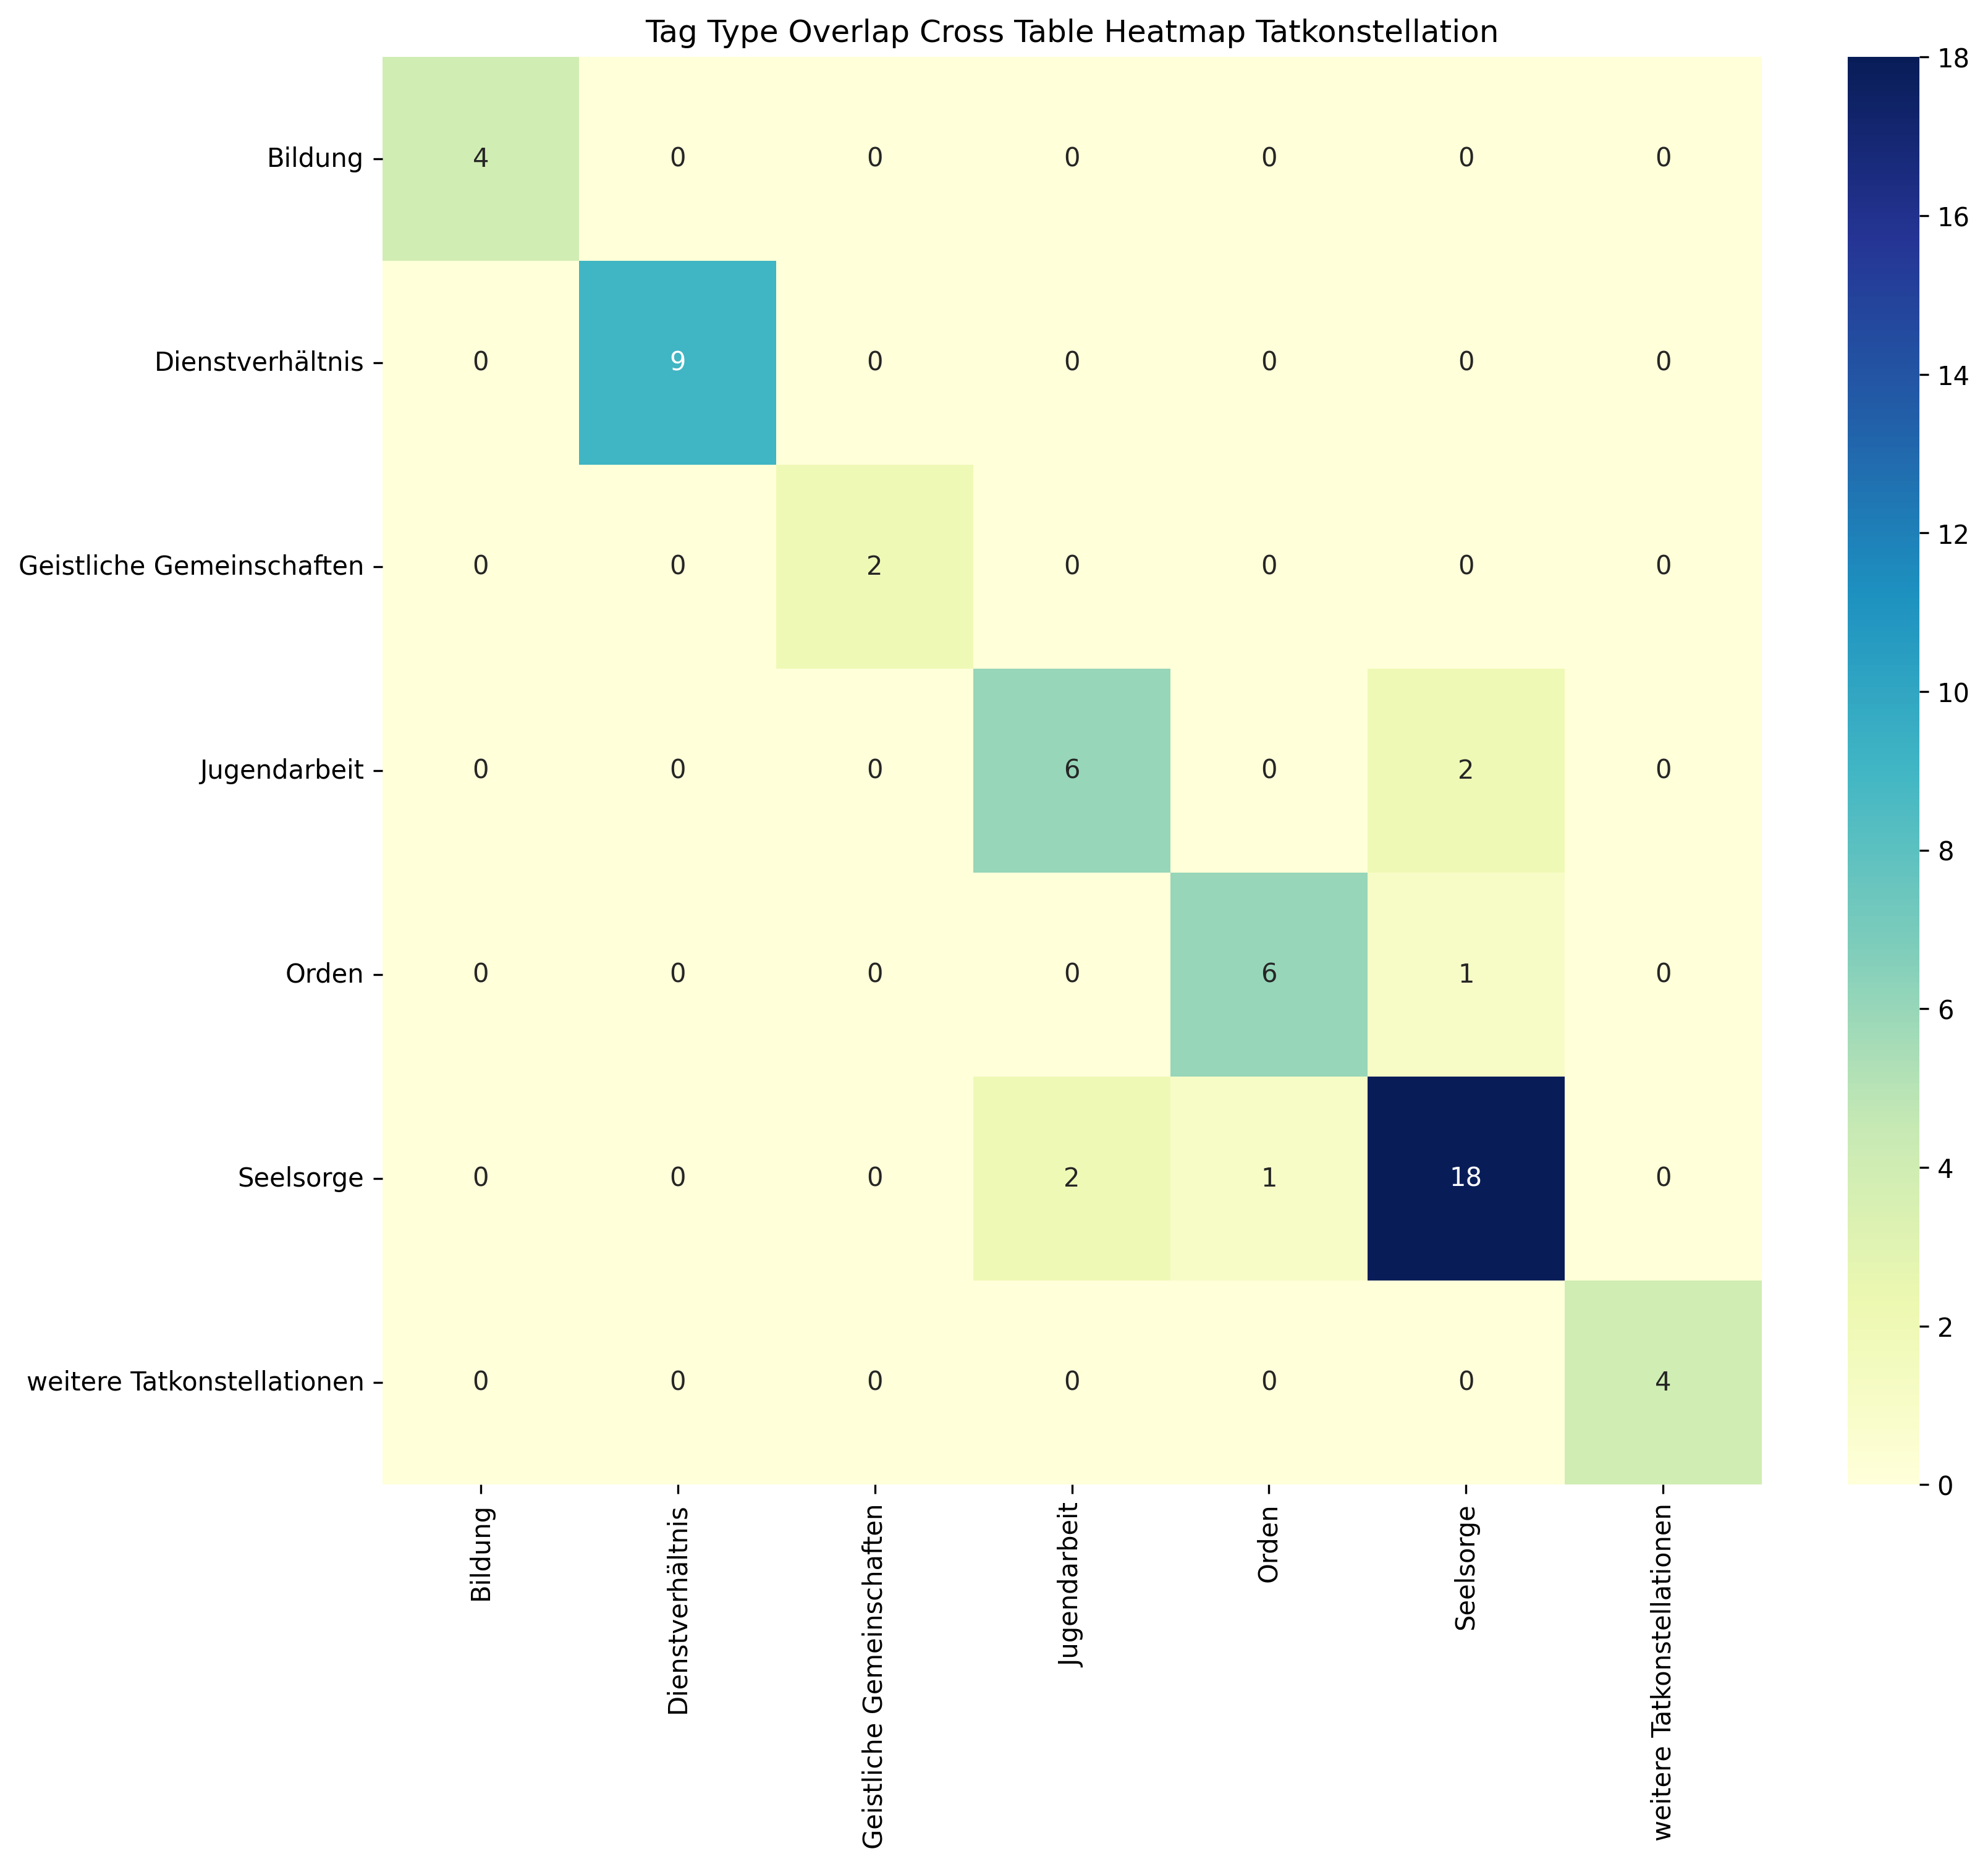

The file beside this chart, header and first rows:
, Bildung, Dienstverhältnis, Geistliche Gemeinschaften, Jugendarbeit, Orden, Seelsorge, weitere Tatkonstellationen, Sum
Bildung, 4, 0, 0, 0, 0, 0, 0, 4
Dienstverhältnis, 0, 9, 0, 0, 0, 0, 0, 9
Geistliche Gemeinschaften, 0, 0, 2, 0, 0, 0, 0, 2
Jugendarbeit, 0, 0, 0, 6, 0, 2, 0, 8
Orden, 0, 0, 0, 0, 6, 1, 0, 7
Seelsorge, 0, 0, 0, 2, 1, 18, 0, 21
weitere Tatkonstellationen, 0, 0, 0, 0, 0, 0, 4, 4
Sum, 4, 9, 2, 8, 7, 21, 4, 55
